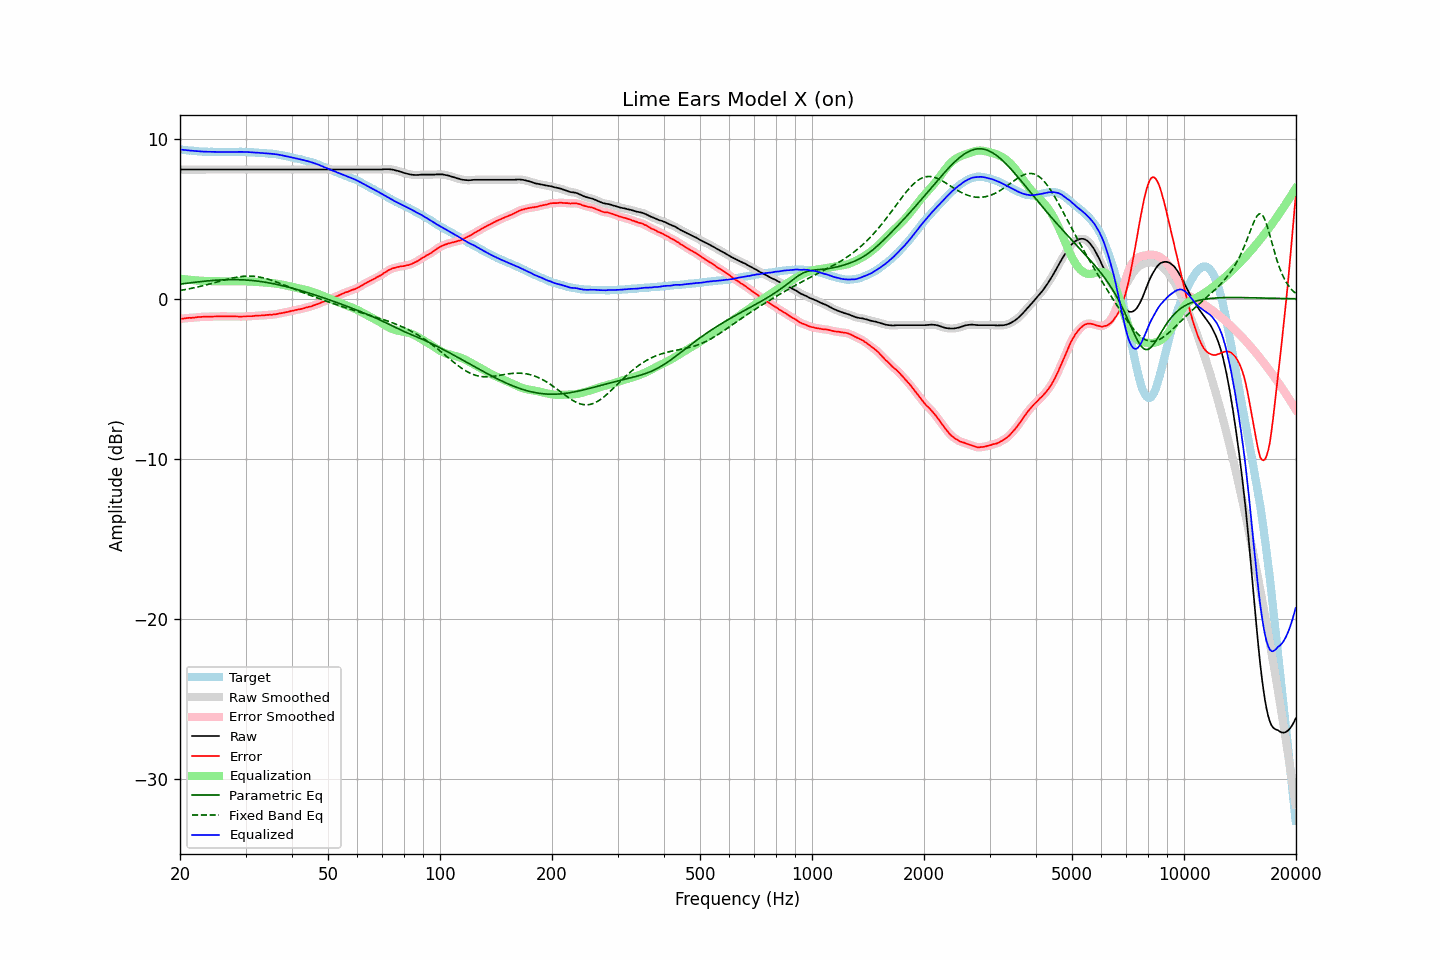

The file beside this chart, header and first rows:
frequency, raw, error, smoothed, error_smoothed, equalization, parametric_eq, fixed_band_eq, equalized_raw, equalized_smoothed, target
20.00, 8.09, -1.25, 8.09, -1.25, 1.25, 0.92, 0.52, 9.34, 9.34, 9.34
20.20, 8.09, -1.24, 8.09, -1.24, 1.24, 0.93, 0.54, 9.33, 9.33, 9.33
20.40, 8.09, -1.23, 8.09, -1.23, 1.23, 0.95, 0.56, 9.32, 9.32, 9.32
20.61, 8.09, -1.22, 8.09, -1.22, 1.22, 0.96, 0.58, 9.31, 9.31, 9.31
20.81, 8.09, -1.20, 8.09, -1.20, 1.21, 0.97, 0.59, 9.30, 9.30, 9.29
21.02, 8.09, -1.19, 8.09, -1.20, 1.20, 0.99, 0.61, 9.29, 9.29, 9.28
21.23, 8.09, -1.18, 8.09, -1.19, 1.19, 1.00, 0.63, 9.28, 9.28, 9.27
21.44, 8.09, -1.19, 8.09, -1.18, 1.18, 1.01, 0.65, 9.27, 9.27, 9.28
21.66, 8.09, -1.17, 8.09, -1.18, 1.17, 1.02, 0.68, 9.26, 9.26, 9.26
21.87, 8.09, -1.17, 8.09, -1.17, 1.16, 1.03, 0.70, 9.25, 9.25, 9.26
22.09, 8.09, -1.15, 8.09, -1.15, 1.15, 1.05, 0.72, 9.24, 9.24, 9.24
22.31, 8.09, -1.14, 8.09, -1.14, 1.15, 1.06, 0.74, 9.23, 9.23, 9.23
22.54, 8.09, -1.13, 8.09, -1.14, 1.14, 1.07, 0.76, 9.22, 9.22, 9.22
22.76, 8.09, -1.13, 8.09, -1.13, 1.13, 1.08, 0.79, 9.22, 9.22, 9.22
22.99, 8.09, -1.12, 8.09, -1.12, 1.12, 1.09, 0.81, 9.21, 9.21, 9.21
23.22, 8.09, -1.11, 8.09, -1.12, 1.12, 1.10, 0.84, 9.21, 9.21, 9.20
23.45, 8.09, -1.12, 8.09, -1.11, 1.12, 1.11, 0.86, 9.20, 9.20, 9.21
23.69, 8.09, -1.11, 8.09, -1.11, 1.11, 1.12, 0.89, 9.20, 9.20, 9.20
23.92, 8.09, -1.10, 8.09, -1.11, 1.11, 1.13, 0.92, 9.20, 9.20, 9.19
24.16, 8.09, -1.11, 8.09, -1.11, 1.11, 1.14, 0.94, 9.19, 9.19, 9.20
24.40, 8.09, -1.11, 8.09, -1.11, 1.11, 1.15, 0.97, 9.19, 9.19, 9.20
24.65, 8.09, -1.10, 8.09, -1.11, 1.10, 1.16, 1.00, 9.19, 9.19, 9.19
24.89, 8.09, -1.10, 8.09, -1.10, 1.10, 1.16, 1.03, 9.19, 9.19, 9.19
25.14, 8.09, -1.09, 8.09, -1.10, 1.10, 1.17, 1.05, 9.19, 9.19, 9.18
25.39, 8.09, -1.09, 8.09, -1.09, 1.10, 1.18, 1.08, 9.18, 9.18, 9.18
25.65, 8.09, -1.09, 8.09, -1.09, 1.10, 1.18, 1.11, 9.18, 9.18, 9.18
25.91, 8.09, -1.09, 8.09, -1.10, 1.09, 1.19, 1.14, 9.18, 9.18, 9.18
26.16, 8.09, -1.10, 8.09, -1.10, 1.09, 1.19, 1.16, 9.18, 9.18, 9.19
26.43, 8.09, -1.09, 8.09, -1.10, 1.09, 1.19, 1.19, 9.18, 9.18, 9.18
26.69, 8.09, -1.09, 8.09, -1.09, 1.09, 1.20, 1.22, 9.18, 9.18, 9.18
26.96, 8.09, -1.09, 8.09, -1.09, 1.09, 1.20, 1.24, 9.18, 9.18, 9.18
27.23, 8.09, -1.09, 8.09, -1.09, 1.10, 1.20, 1.26, 9.18, 9.18, 9.18
27.50, 8.09, -1.09, 8.09, -1.09, 1.10, 1.20, 1.29, 9.18, 9.18, 9.18
27.77, 8.09, -1.10, 8.09, -1.10, 1.10, 1.20, 1.31, 9.18, 9.18, 9.19
28.05, 8.09, -1.09, 8.09, -1.10, 1.10, 1.20, 1.33, 9.19, 9.19, 9.18
28.33, 8.09, -1.10, 8.09, -1.10, 1.10, 1.20, 1.35, 9.19, 9.19, 9.19
28.62, 8.09, -1.10, 8.09, -1.11, 1.11, 1.20, 1.37, 9.19, 9.19, 9.19
28.90, 8.09, -1.11, 8.09, -1.11, 1.11, 1.20, 1.38, 9.19, 9.19, 9.20
29.19, 8.09, -1.11, 8.09, -1.11, 1.11, 1.19, 1.39, 9.19, 9.19, 9.20
29.48, 8.09, -1.10, 8.09, -1.11, 1.10, 1.19, 1.40, 9.19, 9.19, 9.19
29.78, 8.09, -1.10, 8.09, -1.10, 1.10, 1.18, 1.41, 9.19, 9.19, 9.19
30.08, 8.09, -1.10, 8.09, -1.10, 1.10, 1.18, 1.42, 9.18, 9.18, 9.19
30.38, 8.09, -1.08, 8.09, -1.09, 1.09, 1.17, 1.42, 9.18, 9.18, 9.17
30.68, 8.09, -1.08, 8.09, -1.09, 1.09, 1.16, 1.42, 9.17, 9.17, 9.17
30.99, 8.09, -1.08, 8.09, -1.08, 1.08, 1.15, 1.42, 9.17, 9.17, 9.17
31.30, 8.09, -1.08, 8.09, -1.08, 1.08, 1.15, 1.42, 9.16, 9.16, 9.17
31.61, 8.09, -1.07, 8.09, -1.07, 1.07, 1.14, 1.41, 9.16, 9.16, 9.16
31.93, 8.09, -1.05, 8.09, -1.06, 1.06, 1.12, 1.40, 9.15, 9.15, 9.14
32.24, 8.09, -1.06, 8.09, -1.05, 1.06, 1.11, 1.38, 9.14, 9.14, 9.15
32.57, 8.09, -1.04, 8.09, -1.05, 1.05, 1.10, 1.37, 9.14, 9.14, 9.13
32.89, 8.09, -1.04, 8.09, -1.04, 1.04, 1.09, 1.35, 9.13, 9.13, 9.13
33.22, 8.09, -1.03, 8.09, -1.04, 1.03, 1.07, 1.33, 9.12, 9.12, 9.12
33.55, 8.09, -1.03, 8.09, -1.03, 1.03, 1.06, 1.31, 9.11, 9.11, 9.12
33.89, 8.09, -1.02, 8.09, -1.02, 1.02, 1.04, 1.28, 9.11, 9.11, 9.11
34.23, 8.09, -1.00, 8.09, -1.01, 1.01, 1.02, 1.25, 9.10, 9.10, 9.09
34.57, 8.09, -1.00, 8.09, -1.00, 1.01, 1.01, 1.22, 9.09, 9.09, 9.09
34.92, 8.09, -0.98, 8.09, -0.99, 1.00, 0.99, 1.19, 9.08, 9.08, 9.07
35.27, 8.09, -1.00, 8.09, -0.99, 0.99, 0.97, 1.16, 9.07, 9.07, 9.09
35.62, 8.09, -0.97, 8.09, -0.98, 0.98, 0.95, 1.12, 9.06, 9.06, 9.06
35.97, 8.09, -0.97, 8.09, -0.97, 0.96, 0.93, 1.09, 9.05, 9.05, 9.06
... 635 more rows
